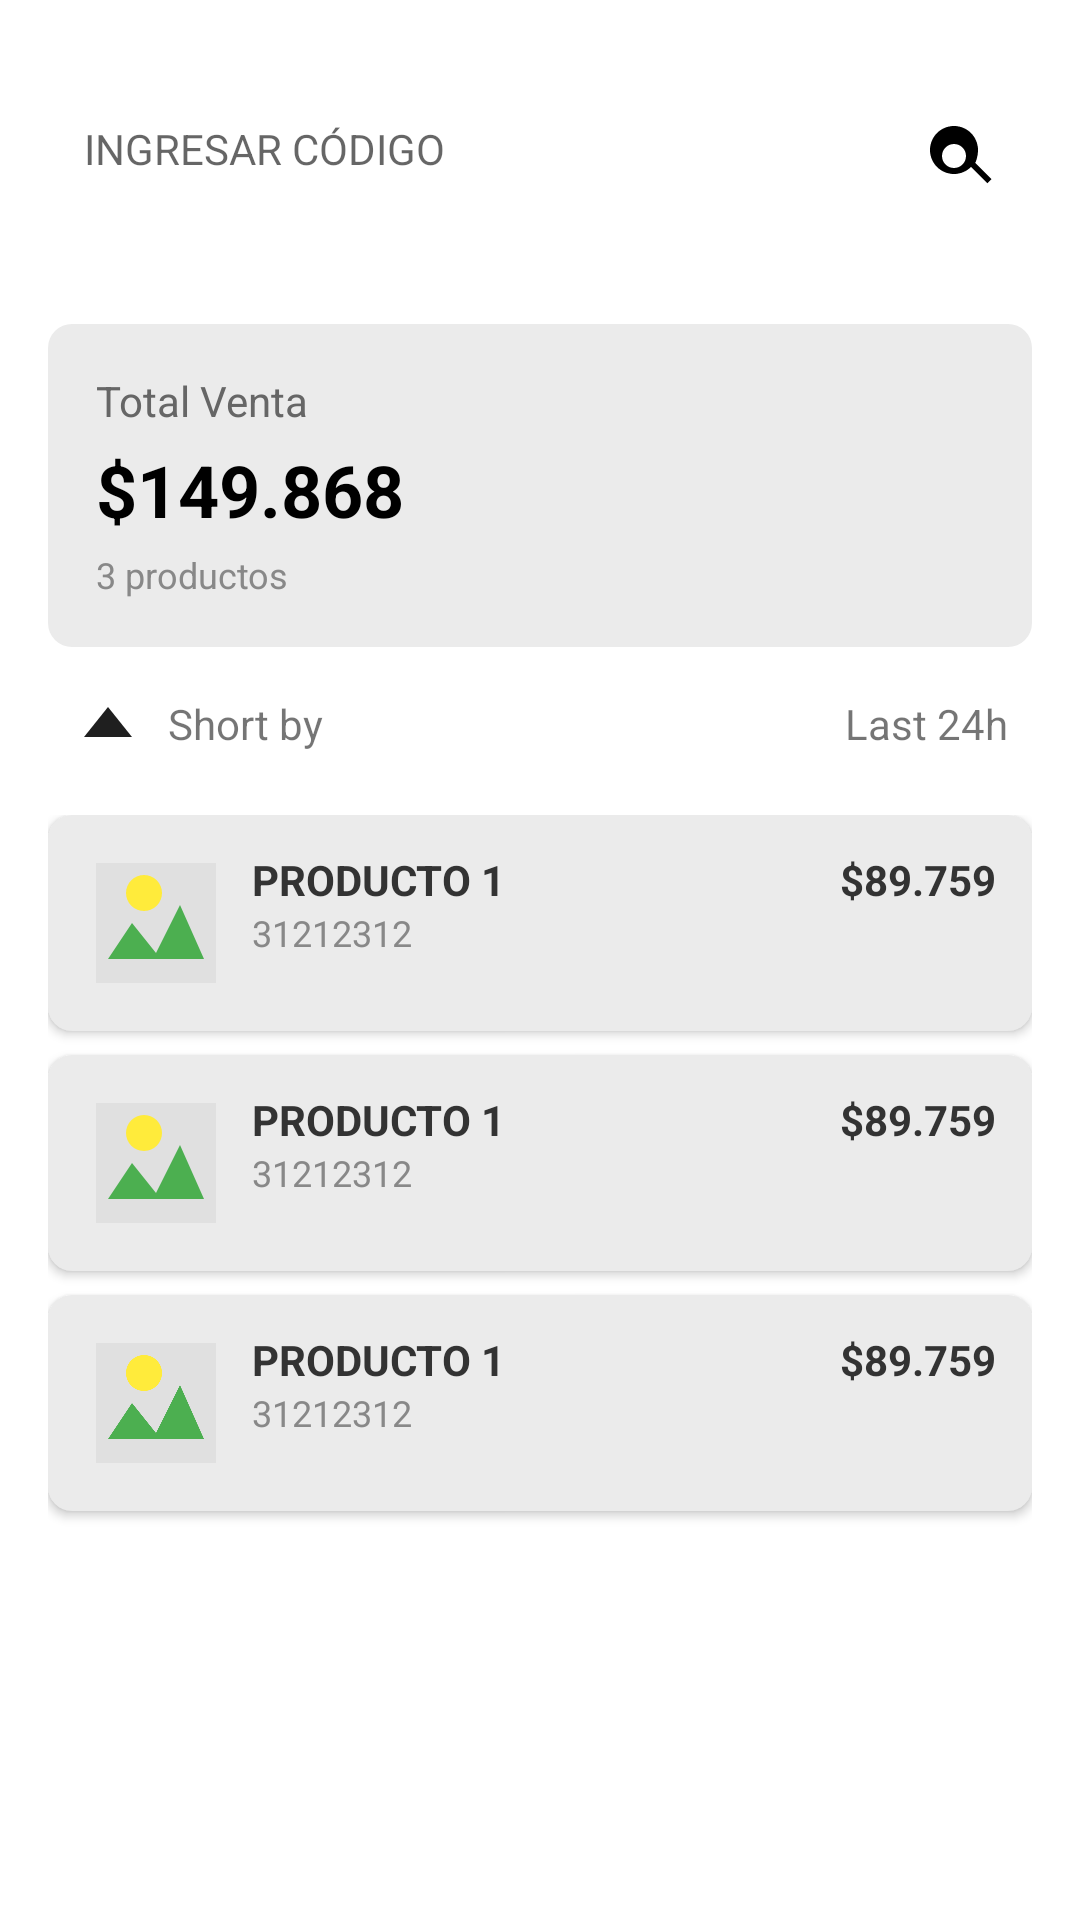

Here is an Android app screen rendered from its layout file. Give the layout XML and the strings, colors and styles it references.
<!-- AndroidManifest.xml: application theme Theme.ShosaI1 -->
<!-- res/layout/activity_dashboard.xml -->
<androidx.constraintlayout.widget.ConstraintLayout
    xmlns:android="http://schemas.android.com/apk/res/android"
    xmlns:app="http://schemas.android.com/apk/res-auto"
    android:layout_width="match_parent"
    android:layout_height="match_parent"
    android:background="#FFFFFF"
    android:padding="16dp">

    <LinearLayout
        android:id="@+id/searchContainer"
        android:layout_width="0dp"
        android:layout_height="wrap_content"
        android:layout_marginTop="12dp"
        android:background="@drawable/rounded_rectangle_light"
        android:orientation="horizontal"
        android:padding="12dp"
        app:layout_constraintEnd_toEndOf="parent"
        app:layout_constraintHorizontal_bias="0.0"
        app:layout_constraintStart_toStartOf="parent"
        app:layout_constraintTop_toTopOf="parent">

        <EditText
            android:id="@+id/searchEditText"
            android:layout_width="0dp"
            android:layout_height="wrap_content"
            android:layout_weight="1"
            android:background="@null"
            android:hint="INGRESAR CÓDIGO"
            android:paddingEnd="8dp"
            android:textColor="#888888"
            android:textSize="14sp" />

        <ImageView
            android:id="@+id/searchIcon"
            android:layout_width="24dp"
            android:layout_height="24dp"
            android:contentDescription="Search Icon"
            android:src="@drawable/ic_search" />
    </LinearLayout>

    <LinearLayout
        android:id="@+id/salesSummaryContainer"
        android:layout_width="0dp"
        android:layout_height="wrap_content"
        android:layout_marginTop="32dp"
        android:background="@drawable/rounded_rectangle_white"
        android:orientation="vertical"
        android:padding="16dp"
        app:layout_constraintEnd_toEndOf="parent"
        app:layout_constraintHorizontal_bias="0.0"
        app:layout_constraintStart_toStartOf="parent"
        app:layout_constraintTop_toBottomOf="@id/searchContainer">

        <TextView
            android:id="@+id/totalSalesText"
            android:layout_width="wrap_content"
            android:layout_height="wrap_content"
            android:text="Total Venta"
            android:textColor="#666666"
            android:textSize="14sp" />

        <TextView
            android:id="@+id/salesAmount"
            android:layout_width="wrap_content"
            android:layout_height="wrap_content"
            android:layout_marginTop="4dp"
            android:text="$149.868"
            android:textColor="#000000"
            android:textSize="24sp"
            android:textStyle="bold" />

        <TextView
            android:id="@+id/numProductsText"
            android:layout_width="wrap_content"
            android:layout_height="wrap_content"
            android:layout_marginTop="4dp"
            android:text="3 productos"
            android:textColor="#888888"
            android:textSize="12sp" />
    </LinearLayout>

    <LinearLayout
        android:id="@+id/filterContainer"
        android:layout_width="0dp"
        android:layout_height="wrap_content"
        android:layout_marginTop="8dp"
        android:orientation="horizontal"
        app:layout_constraintTop_toBottomOf="@id/salesSummaryContainer"
        app:layout_constraintStart_toStartOf="parent"
        app:layout_constraintEnd_toEndOf="parent"
        android:padding="8dp">

        
        <LinearLayout
            android:layout_width="0dp"
            android:layout_height="wrap_content"
            android:layout_weight="1"
            android:orientation="horizontal"
            android:gravity="start">

            
            <ImageView
                android:id="@+id/arrowIcon"
                android:layout_width="24dp"
                android:layout_height="24dp"
                android:src="@drawable/ic_arrow_up"
                android:contentDescription="Icono de flecha" />

            
            <TextView
                android:id="@+id/shortByText"
                android:layout_width="wrap_content"
                android:layout_height="wrap_content"
                android:layout_marginStart="8dp"
                android:text="Short by"
                android:gravity="center_vertical" />
        </LinearLayout>

        
        <TextView
            android:id="@+id/last24hText"
            android:layout_width="wrap_content"
            android:layout_height="wrap_content"
            android:text="Last 24h"
            android:gravity="end" />
    </LinearLayout>


    
    <ScrollView
        android:id="@+id/productListContainer"
        android:layout_width="0dp"
        android:layout_height="0dp"
        app:layout_constraintTop_toBottomOf="@id/filterContainer"
        app:layout_constraintBottom_toBottomOf="parent"
        app:layout_constraintStart_toStartOf="parent"
        app:layout_constraintEnd_toEndOf="parent">

        <LinearLayout
            android:id="@+id/productList"
            android:layout_width="match_parent"
            android:layout_height="wrap_content"
            android:orientation="vertical"
            android:paddingTop="8dp">

            
            <LinearLayout
                android:layout_width="match_parent"
                android:layout_height="wrap_content"
                android:layout_marginBottom="8dp"
                android:orientation="horizontal"
                android:background="@drawable/rounded_rectangle_white"
                android:padding="12dp"
                android:elevation="2dp">

                <ImageView
                    android:layout_width="48dp"
                    android:layout_height="48dp"
                    android:layout_marginEnd="8dp"
                    android:src="@drawable/ic_product_image"
                    android:contentDescription="Product Image" />

                <LinearLayout
                    android:layout_width="0dp"
                    android:layout_height="wrap_content"
                    android:layout_weight="1"
                    android:orientation="vertical">

                    <TextView
                        android:layout_width="wrap_content"
                        android:layout_height="wrap_content"
                        android:text="PRODUCTO 1"
                        android:textStyle="bold"
                        android:textSize="14sp"
                        android:textColor="#333333" />

                    <TextView
                        android:layout_width="wrap_content"
                        android:layout_height="wrap_content"
                        android:text="31212312"
                        android:textSize="12sp"
                        android:textColor="#888888" />
                </LinearLayout>

                <TextView
                    android:layout_width="wrap_content"
                    android:layout_height="wrap_content"
                    android:text="$89.759"
                    android:textSize="14sp"
                    android:textStyle="bold"
                    android:textColor="#333333" />
            </LinearLayout>
            <LinearLayout
                android:layout_width="match_parent"
                android:layout_height="wrap_content"
                android:layout_marginBottom="8dp"
                android:orientation="horizontal"
                android:background="@drawable/rounded_rectangle_white"
                android:padding="12dp"
                android:elevation="2dp">

                <ImageView
                    android:layout_width="48dp"
                    android:layout_height="48dp"
                    android:layout_marginEnd="8dp"
                    android:src="@drawable/ic_product_image"
                    android:contentDescription="Product Image" />

                <LinearLayout
                    android:layout_width="0dp"
                    android:layout_height="wrap_content"
                    android:layout_weight="1"
                    android:orientation="vertical">

                    <TextView
                        android:layout_width="wrap_content"
                        android:layout_height="wrap_content"
                        android:text="PRODUCTO 1"
                        android:textStyle="bold"
                        android:textSize="14sp"
                        android:textColor="#333333" />

                    <TextView
                        android:layout_width="wrap_content"
                        android:layout_height="wrap_content"
                        android:text="31212312"
                        android:textSize="12sp"
                        android:textColor="#888888" />
                </LinearLayout>

                <TextView
                    android:layout_width="wrap_content"
                    android:layout_height="wrap_content"
                    android:text="$89.759"
                    android:textSize="14sp"
                    android:textStyle="bold"
                    android:textColor="#333333" />
            </LinearLayout>
            <LinearLayout
                android:layout_width="match_parent"
                android:layout_height="wrap_content"
                android:layout_marginBottom="8dp"
                android:orientation="horizontal"
                android:background="@drawable/rounded_rectangle_white"
                android:padding="12dp"
                android:elevation="2dp">

                <ImageView
                    android:layout_width="48dp"
                    android:layout_height="48dp"
                    android:layout_marginEnd="8dp"
                    android:src="@drawable/ic_product_image"
                    android:contentDescription="Product Image" />

                <LinearLayout
                    android:layout_width="0dp"
                    android:layout_height="wrap_content"
                    android:layout_weight="1"
                    android:orientation="vertical">

                    <TextView
                        android:layout_width="wrap_content"
                        android:layout_height="wrap_content"
                        android:text="PRODUCTO 1"
                        android:textStyle="bold"
                        android:textSize="14sp"
                        android:textColor="#333333" />

                    <TextView
                        android:layout_width="wrap_content"
                        android:layout_height="wrap_content"
                        android:text="31212312"
                        android:textSize="12sp"
                        android:textColor="#888888" />
                </LinearLayout>

                <TextView
                    android:layout_width="wrap_content"
                    android:layout_height="wrap_content"
                    android:text="$89.759"
                    android:textSize="14sp"
                    android:textStyle="bold"
                    android:textColor="#333333" />
            </LinearLayout>
        </LinearLayout>
    </ScrollView>
</androidx.constraintlayout.widget.ConstraintLayout>
<!-- resources referenced by this layout -->
<resources>
  <!-- drawable ic_arrow_up (drawable) -->
  <vector xmlns:android="http://schemas.android.com/apk/res/android"
      android:width="24dp"
      android:height="24dp"
      android:viewportWidth="24"
      android:viewportHeight="24">
      <path
          android:fillColor="#1F1F1F"
          android:pathData="M12,4l-8,10h16z" />
  </vector>
  <!-- drawable ic_product_image (drawable) -->
  <vector xmlns:android="http://schemas.android.com/apk/res/android"
      android:width="24dp"
      android:height="24dp"
      android:viewportWidth="24"
      android:viewportHeight="24">
  
      
      <path
          android:fillColor="#E0E0E0"
          android:pathData="M2,2h20v20h-20z" />
  
      
      <path
          android:fillColor="#FFEB3B"
          android:pathData="M7,7a3,3 0 1,0 6,0a3,3 0 1,0 -6,0" />
  
      
      <path
          android:fillColor="#4CAF50"
          android:pathData="M4,18l4,-6l4,5l4,-8l4,9h-16z" />
  
  </vector>
  <!-- drawable ic_search (drawable) -->
  <vector xmlns:android="http://schemas.android.com/apk/res/android"
      android:width="24dp"
      android:height="24dp"
      android:viewportWidth="24"
      android:viewportHeight="24">
      <path
          android:fillColor="#000000"
          android:pathData="M10,2C5.58,2 2,5.58 2,10s3.58,8 8,8c2.21,0 4.21-0.9 5.66-2.34l5.46,5.46 1.41-1.41-5.46-5.46C17.21,14.21 18,12.21 18,10c0-4.42-3.58-8-8-8zm0,14c-2.21,0-4-1.79-4-4s1.79-4 4-4 4,1.79 4,4-1.79,4-4,4z"/>
  </vector>
  <!-- drawable rounded_rectangle_white (drawable) -->
  <shape xmlns:android="http://schemas.android.com/apk/res/android">
      <solid android:color="#EBEBEB" />
      <corners android:radius="8dp" />
  </shape>
  <style name="Theme.ShosaI1" parent="Theme.MaterialComponents.DayNight.DarkActionBar">
          
          <item name="colorPrimary">@color/purple_500</item>
          <item name="colorPrimaryVariant">@color/purple_700</item>
          <item name="colorOnPrimary">@color/white</item>
          <item name="colorSecondary">@color/teal_200</item>
          <item name="colorSecondaryVariant">@color/teal_700</item>
          <item name="colorOnSecondary">@color/black</item>
          <item name="android:statusBarColor">?attr/colorPrimaryVariant</item>
  
      </style>
  <color name="purple_500">#FF6200EE</color>
  <color name="purple_700">#FF3700B3</color>
  <color name="white">#FFFFFFFF</color>
  <color name="teal_200">#FF03DAC5</color>
  <color name="teal_700">#FF018786</color>
  <color name="black">#FF000000</color>
</resources>
